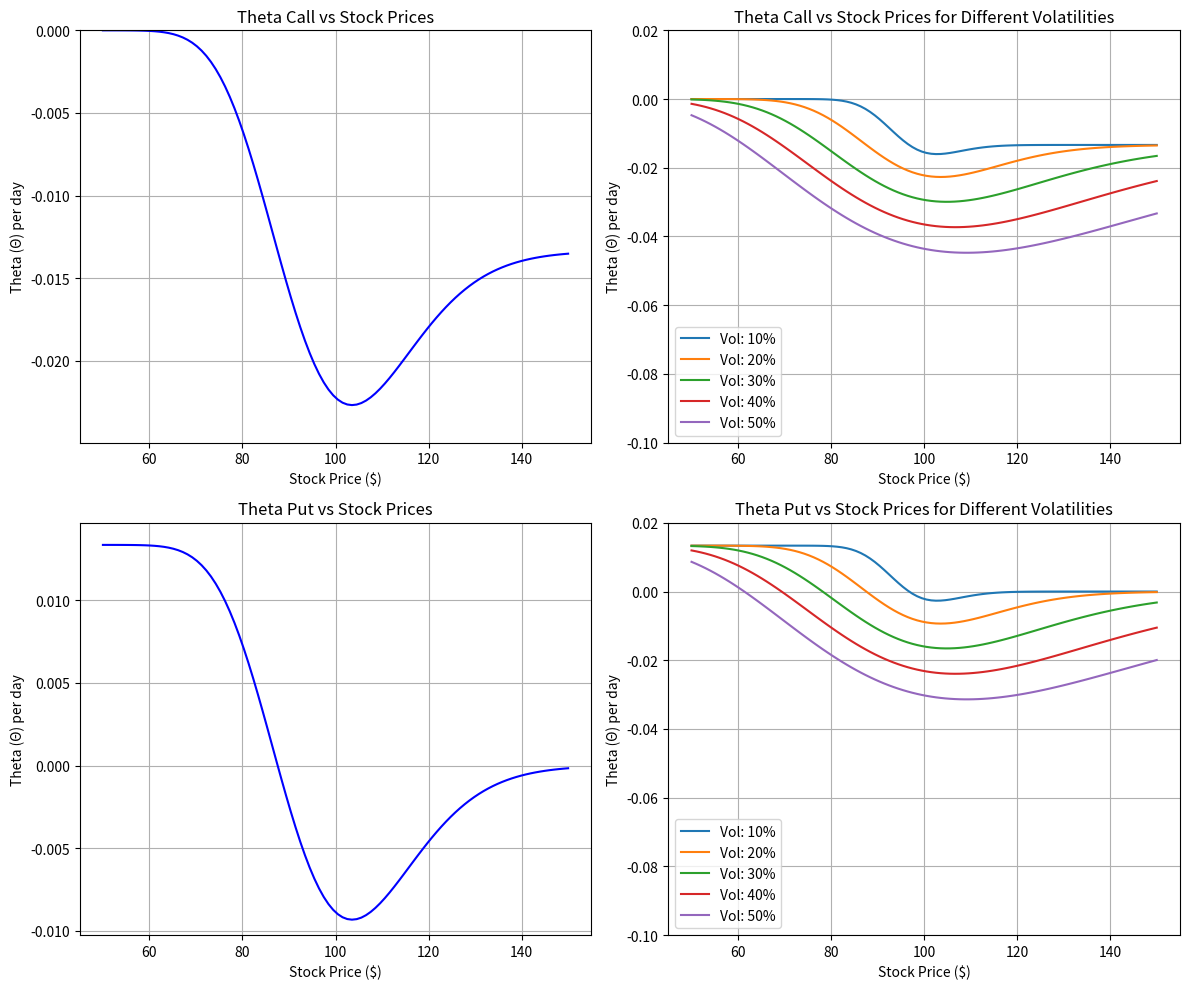

Python code for this plot:
import numpy as np
import matplotlib.pyplot as plt
from scipy.stats import norm

def calculate_theta(S, K, T, r, sigma, option_type='call'):
    d1 = (np.log(S / K) + (r + 0.5 * sigma**2) * T) / (sigma * np.sqrt(T))
    d2 = d1 - sigma * np.sqrt(T)
    pdf_d1 = norm.pdf(d1)
    
    if option_type == 'call':
        theta = -S * pdf_d1 * sigma / (2 * np.sqrt(T)) - r * K * np.exp(-r * T) * norm.cdf(d2)
    else:  # put
        theta = -S * pdf_d1 * sigma / (2 * np.sqrt(T)) + r * K * np.exp(-r * T) * norm.cdf(-d2)
    
    theta = theta / 365 #Convert to annual
    return theta

K = 100  
T = 0.5  
r = 0.05  
sigma = 0.2  
volatilities = [0.1, 0.2, 0.3, 0.4, 0.5]  
stock_prices = np.linspace(50, 150, 100)  

fig, axs = plt.subplots(2, 2, figsize=(12, 10))
plt.subplots_adjust(hspace=0.3, wspace=0.3)

# Theta Call vs Stock Prices (single volatility)
axs[0, 0].set_title('Theta Call vs Stock Prices')
axs[0, 0].set_xlabel('Stock Price ($)')
axs[0, 0].set_ylabel('Theta (Θ) per day')
axs[0, 0].grid(True)

call_theta = [calculate_theta(S, K, T, r, sigma, 'call') for S in stock_prices]
axs[0, 0].plot(stock_prices, call_theta, 'b-')
axs[0, 0].set_ylim(min(call_theta) * 1.1, max(0, max(call_theta)) * 1.1)

# Theta Call vs Stock Prices (different volatilities)
axs[0, 1].set_title('Theta Call vs Stock Prices for Different Volatilities')
axs[0, 1].set_xlabel('Stock Price ($)')
axs[0, 1].set_ylabel('Theta (Θ) per day')
axs[0, 1].grid(True)

for vol in volatilities:
    call_theta = [calculate_theta(S, K, T, r, vol, 'call') for S in stock_prices]
    axs[0, 1].plot(stock_prices, call_theta, label=f'Vol: {int(vol*100)}%')
axs[0, 1].legend()
axs[0, 1].set_ylim(-0.1, 0.02)  

# Theta Put vs Stock Prices (single volatility)
axs[1, 0].set_title('Theta Put vs Stock Prices')
axs[1, 0].set_xlabel('Stock Price ($)')
axs[1, 0].set_ylabel('Theta (Θ) per day')
axs[1, 0].grid(True)

put_theta = [calculate_theta(S, K, T, r, sigma, 'put') for S in stock_prices]
axs[1, 0].plot(stock_prices, put_theta, 'b-')
axs[1, 0].set_ylim(min(put_theta) * 1.1, max(0, max(put_theta)) * 1.1)

# Theta Put vs Stock Prices (different volatilities)
axs[1, 1].set_title('Theta Put vs Stock Prices for Different Volatilities')
axs[1, 1].set_xlabel('Stock Price ($)')
axs[1, 1].set_ylabel('Theta (Θ) per day')
axs[1, 1].grid(True)

for vol in volatilities:
    put_theta = [calculate_theta(S, K, T, r, vol, 'put') for S in stock_prices]
    axs[1, 1].plot(stock_prices, put_theta, label=f'Vol: {int(vol*100)}%')
axs[1, 1].legend()
axs[1, 1].set_ylim(-0.1, 0.02) 

plt.tight_layout()
plt.show()

